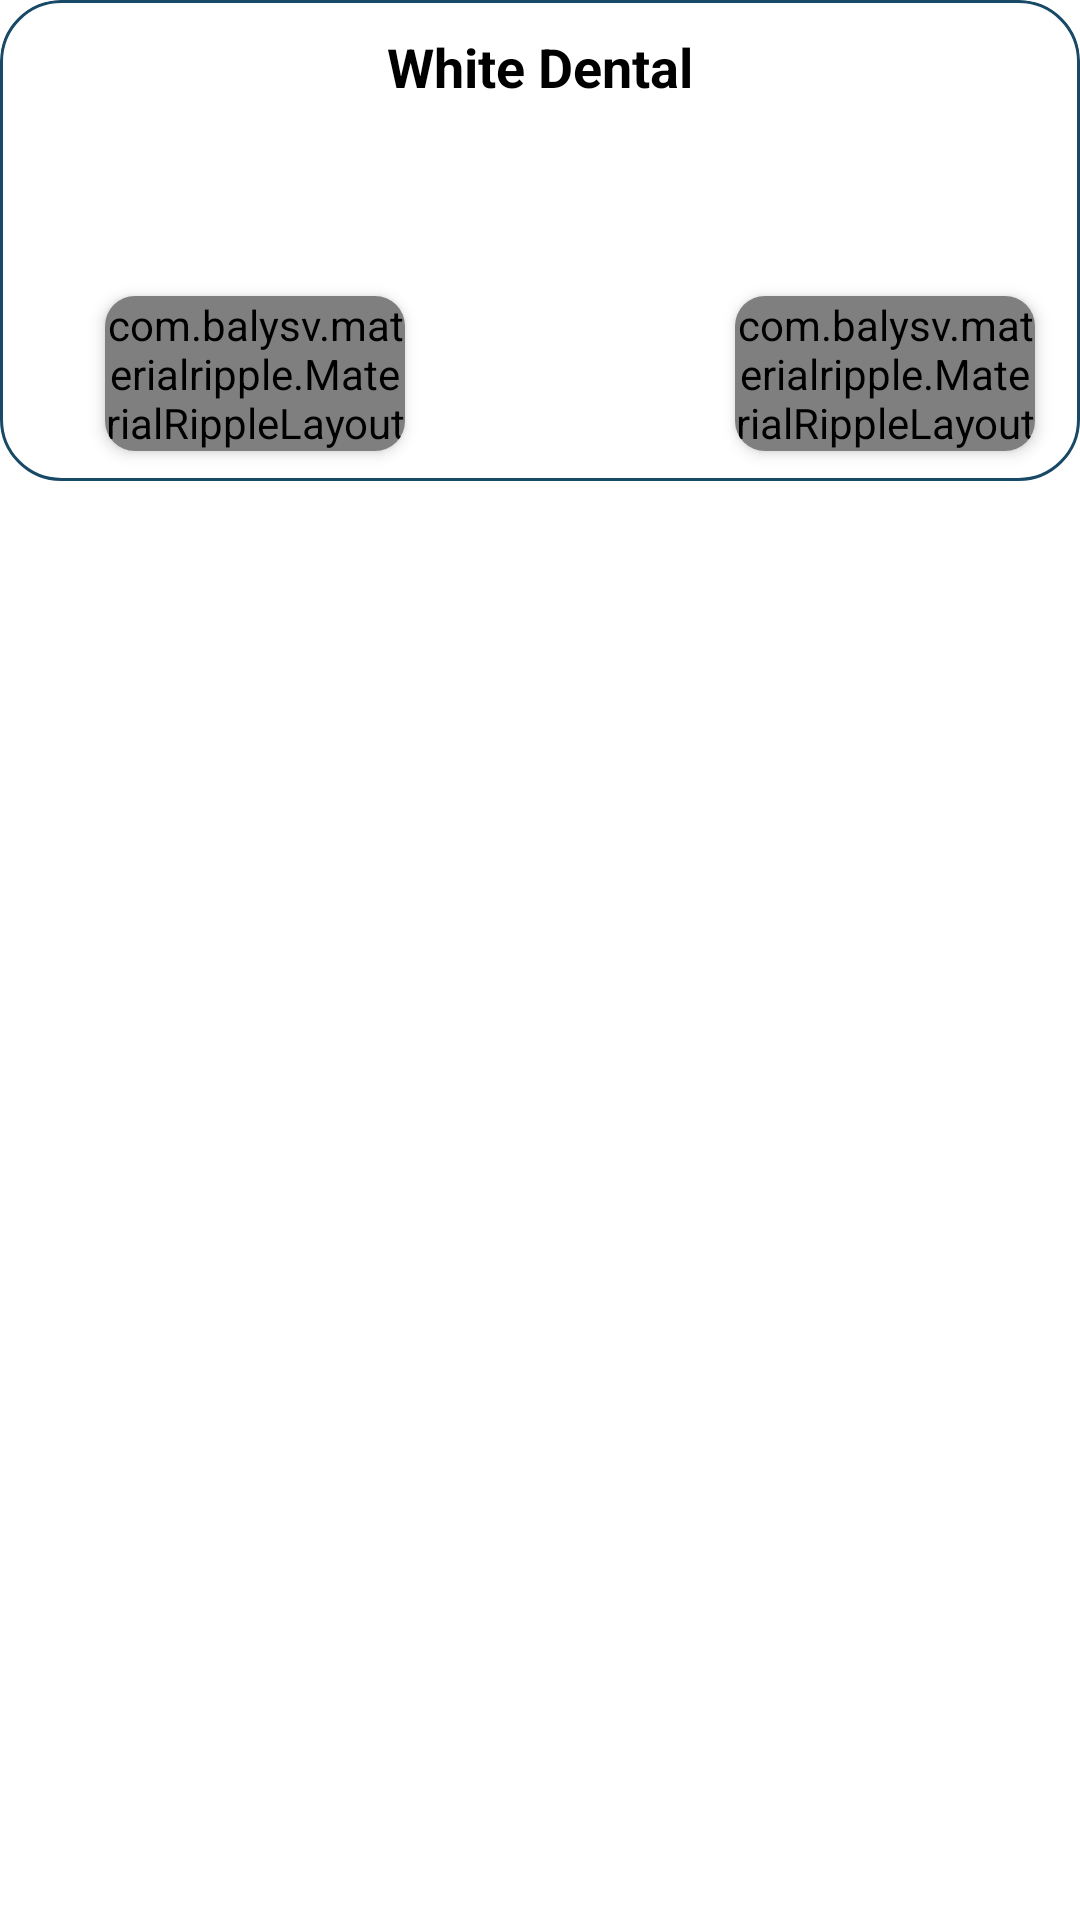

Reconstruct the res/layout file that produces this screen, plus the resources it refers to.
<!-- AndroidManifest.xml: application theme Theme.WhiteDental -->
<!-- res/layout/list_of_patients.xml -->
<?xml version="1.0" encoding="utf-8"?>
<com.google.android.material.card.MaterialCardView xmlns:android="http://schemas.android.com/apk/res/android"
    xmlns:app="http://schemas.android.com/apk/res-auto"
    android:layout_width="match_parent"
    android:layout_height="wrap_content"
    android:layout_margin="10dp"
    app:cardCornerRadius="20dp"
    app:cardElevation="0dp"
    app:cardBackgroundColor="@android:color/transparent"
    >

    <LinearLayout
        android:layout_width="match_parent"
        android:layout_height="wrap_content"
        android:orientation="vertical"
        android:background="@drawable/background_item"
        >


    <androidx.appcompat.widget.AppCompatTextView
        android:id="@+id/text_name_patient"
        android:layout_width="match_parent"
        android:layout_height="wrap_content"
        android:textSize="18sp"
        android:textStyle="bold"
        android:gravity="center"
        android:textColor="#000"
        android:text="@string/white_dental"
        android:padding="5dp"
        android:layout_margin="5dp"
        />

    <androidx.appcompat.widget.AppCompatTextView
        android:id="@+id/text_phone_number"
        android:layout_width="match_parent"
        android:layout_height="wrap_content"
        android:textSize="18sp"
        android:textStyle="bold"
        android:gravity="center"
        android:textColor="#000"
        android:padding="5dp"
        android:layout_margin="5dp"
        />

        <RelativeLayout
            android:layout_width="match_parent"
            android:layout_height="wrap_content">

            <androidx.cardview.widget.CardView
                android:layout_width="100dp"
                android:layout_height="wrap_content"
                android:layout_marginBottom="10dp"
                android:layout_marginEnd="15dp"
                android:layout_marginStart="35dp"
                android:layout_marginTop="10dp"
                android:padding="10dp"
                app:cardCornerRadius="10dp"
                app:cardElevation="3dp"
                app:cardBackgroundColor="@color/transparent"
                android:layout_alignParentEnd="true"

                >

                <com.balysv.materialripple.MaterialRippleLayout
                    style="@style/RippleStyleGrey"
                    android:layout_width="match_parent"
                    android:layout_height="match_parent">

                    <androidx.appcompat.widget.AppCompatButton
                        android:id="@+id/button_details"
                        android:layout_width="match_parent"
                        android:layout_height="wrap_content"
                        android:textColor="@color/white"
                        android:background="@drawable/background_button"
                        android:textSize="15sp"
                        android:textStyle="bold"
                        android:text="@string/details"
                        />

                </com.balysv.materialripple.MaterialRippleLayout>

            </androidx.cardview.widget.CardView>

        <androidx.cardview.widget.CardView
            android:id="@+id/card_delete"
            android:layout_width="100dp"
            android:layout_height="wrap_content"
            android:layout_marginBottom="10dp"
            android:layout_marginEnd="35dp"
            android:layout_marginStart="35dp"
            android:layout_marginTop="10dp"
            android:padding="10dp"
            app:cardCornerRadius="10dp"
            app:cardElevation="3dp"
            app:cardBackgroundColor="@color/transparent"
            >

            <com.balysv.materialripple.MaterialRippleLayout
                style="@style/RippleStyleGrey"
                android:layout_width="match_parent"
                android:layout_height="match_parent">

                <androidx.appcompat.widget.AppCompatButton
                    android:id="@+id/button_delete"
                    android:layout_width="match_parent"
                    android:layout_height="wrap_content"
                    android:textColor="@color/white"
                    android:background="#f00"
                    android:textSize="15sp"
                    android:textStyle="bold"
                    android:text="@string/delete"
                    />

            </com.balysv.materialripple.MaterialRippleLayout>

        </androidx.cardview.widget.CardView>

        </RelativeLayout>

</LinearLayout>
</com.google.android.material.card.MaterialCardView>
<!-- resources referenced by this layout -->
<resources>
  <color name="white">#ffffff</color>
  <!-- drawable background_button (drawable) -->
  <?xml version="1.0" encoding="utf-8"?>
  <shape xmlns:android="http://schemas.android.com/apk/res/android">
      <corners android:radius="10dp"/>
      <solid android:color="#184967"/>
  
  </shape>
  <!-- drawable background_item (drawable) -->
  <?xml version="1.0" encoding="utf-8"?>
  <shape xmlns:android="http://schemas.android.com/apk/res/android">
      <corners android:radius="20dp"/>
      <solid android:color="@android:color/transparent"/>
      <stroke android:color="#184967" android:width="1dp"/>
  </shape>
  <string name="delete">Delete</string>
  <string name="details">Details</string>
  <string name="white_dental">White Dental</string>
  <style name="RippleStyleGrey">
          <item name="mrl_rippleOverlay">true</item>
          <item name="mrl_rippleColor">#fff</item>
          <item name="mrl_rippleAlpha">0.8</item>
      </style>
  <style name="Theme.WhiteDental" parent="Theme.MaterialComponents.DayNight.DarkActionBar">
          
          <item name="colorPrimary">@color/chathams_blue</item>
          <item name="colorPrimaryVariant">@color/purple_700</item>
          <item name="colorOnPrimary">@color/chathams_blue</item>
          
          <item name="colorSecondary">@color/teal_200</item>
          <item name="colorSecondaryVariant">@color/teal_700</item>
          <item name="colorOnSecondary">@color/black</item>
          
          <item name="android:statusBarColor" tools:targetApi="l">?attr/colorPrimaryVariant</item>
          
      </style>
  <color name="chathams_blue">#184967</color>
  <color name="purple_700">#184967</color>
  <color name="teal_200">#184967</color>
  <color name="teal_700">#FF018786</color>
  <color name="black">#FF000000</color>
</resources>
